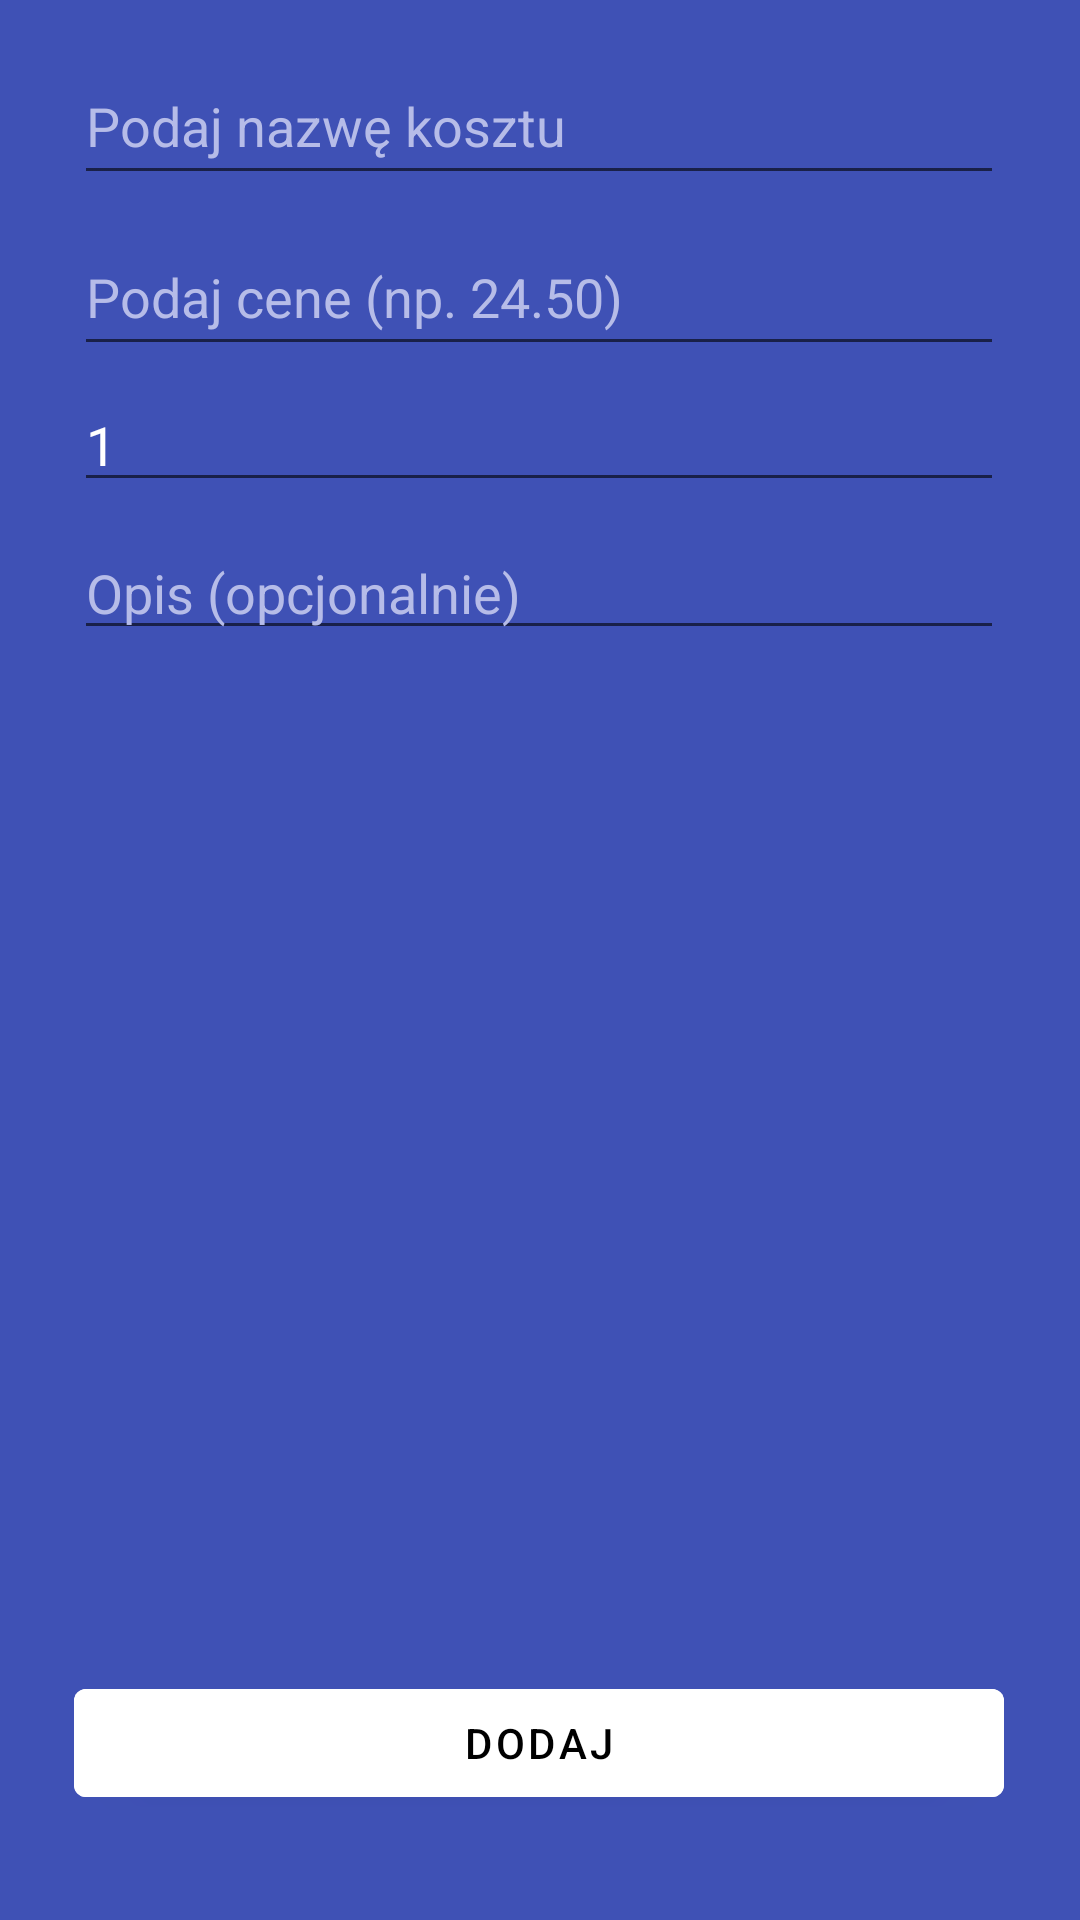

Here is an Android app screen rendered from its layout file. Give the layout XML and the strings, colors and styles it references.
<!-- AndroidManifest.xml: application theme Theme.Aplikacja -->
<!-- res/layout/addexpence_screen.xml -->
<?xml version="1.0" encoding="utf-8"?>
<androidx.constraintlayout.widget.ConstraintLayout
    xmlns:android="http://schemas.android.com/apk/res/android"
    xmlns:app="http://schemas.android.com/apk/res-auto"
    xmlns:tools="http://schemas.android.com/tools"
    android:layout_width="match_parent"
    android:layout_height="match_parent"
    tools:context=".SecondFragment"
    android:background="@color/main">

    <ImageView
        android:id="@+id/appLogo"
        android:layout_width="wrap_content"
        android:layout_height="wrap_content"
        android:layout_marginTop="8dp"
        app:layout_constraintEnd_toEndOf="parent"
        app:layout_constraintStart_toStartOf="parent"
        app:layout_constraintTop_toTopOf="parent"
        tools:srcCompat="@drawable/ic_launcher_foreground" />

    <EditText
        android:id="@+id/addPriceInput"
        android:layout_width="310dp"
        android:layout_height="49dp"
        android:layout_marginTop="8dp"
        android:ems="10"
        android:hint="Podaj cene (np. 24.50)"
        android:inputType="textPersonName"
        android:textColor="@color/white"
        android:textColorHint="@color/hintColor"
        app:layout_constraintEnd_toEndOf="parent"
        app:layout_constraintHorizontal_bias="0.495"
        app:layout_constraintStart_toStartOf="parent"
        app:layout_constraintTop_toBottomOf="@+id/addExpenceName" />

    <EditText
        android:id="@+id/addExpenceName"
        android:layout_width="310dp"
        android:layout_height="49dp"
        android:layout_marginTop="8dp"
        android:ems="10"
        android:hint="Podaj nazwę kosztu"
        android:inputType="textPersonName"
        android:textColor="@color/white"
        android:textColorHint="@color/hintColor"
        app:layout_constraintEnd_toEndOf="parent"
        app:layout_constraintHorizontal_bias="0.495"
        app:layout_constraintStart_toStartOf="parent"
        app:layout_constraintTop_toBottomOf="@+id/appLogo" />

    <EditText
        android:id="@+id/addAmountInput"
        android:layout_width="310dp"
        android:layout_height="wrap_content"
        android:layout_marginTop="4dp"
        android:ems="10"
        android:text="1"
        android:hint="@string/addexpenceScreen_addAmount"
        android:inputType="textPersonName"
        android:textColor="@color/white"
        android:textColorHint="@color/hintColor"
        app:layout_constraintEnd_toEndOf="parent"
        app:layout_constraintHorizontal_bias="0.495"
        app:layout_constraintStart_toStartOf="parent"
        app:layout_constraintTop_toBottomOf="@+id/addPriceInput" />

    <EditText
        android:id="@+id/addAdditionalInfo"
        android:layout_width="310dp"
        android:layout_height="wrap_content"
        android:layout_marginTop="8dp"
        android:ems="10"
        android:hint="Opis (opcjonalnie)"
        android:inputType="textPersonName"
        android:textColor="@color/white"
        android:textColorHint="@color/hintColor"
        app:layout_constraintEnd_toEndOf="parent"
        app:layout_constraintHorizontal_bias="0.495"
        app:layout_constraintStart_toStartOf="parent"
        app:layout_constraintTop_toBottomOf="@+id/addAmountInput" />

    <Button
        android:id="@+id/addExpenceButton"
        android:layout_width="wrap_content"
        android:layout_height="wrap_content"
        android:layout_marginBottom="16dp"
        android:width="310dp"
        android:backgroundTint="@color/white"
        android:text="@string/common_add"
        android:textColor="@color/black"
        app:layout_constraintEnd_toEndOf="parent"
        app:layout_constraintHorizontal_bias="0.495"
        app:layout_constraintStart_toStartOf="parent"
        app:layout_constraintBottom_toTopOf="@+id/secondScreen_warning" />


    <TextView
        android:id="@+id/secondScreen_warning"
        android:layout_width="wrap_content"
        android:layout_height="wrap_content"
        android:text=""
        android:textColor="@color/warning"
        app:layout_constraintBottom_toBottomOf="parent"
        app:layout_constraintEnd_toEndOf="parent"
        app:layout_constraintHorizontal_bias="0.504"
        app:layout_constraintStart_toStartOf="parent" />

</androidx.constraintlayout.widget.ConstraintLayout>
<!-- resources referenced by this layout -->
<resources>
  <color name="black">#FF000000</color>
  <color name="hintColor">#B6BCE8</color>
  <color name="main">#3F51B5</color>
  <color name="white">#FFFFFFFF</color>
  <string name="common_add">Dodaj</string>
  <style name="Theme.Aplikacja" parent="Theme.MaterialComponents.DayNight.DarkActionBar">
          
          <item name="colorPrimary">@color/main</item>
          <item name="colorPrimaryVariant">@color/purple_700</item>
          <item name="colorOnPrimary">@color/white</item>
          
          <item name="colorSecondary">@color/teal_200</item>
          <item name="colorSecondaryVariant">@color/teal_700</item>
          <item name="colorOnSecondary">@color/black</item>
          
          <item name="android:statusBarColor" tools:targetApi="l">?attr/colorPrimaryVariant</item>
          
      </style>
  <color name="purple_700">#FF3700B3</color>
  <color name="teal_200">#FF03DAC5</color>
  <color name="teal_700">#FF018786</color>
</resources>
